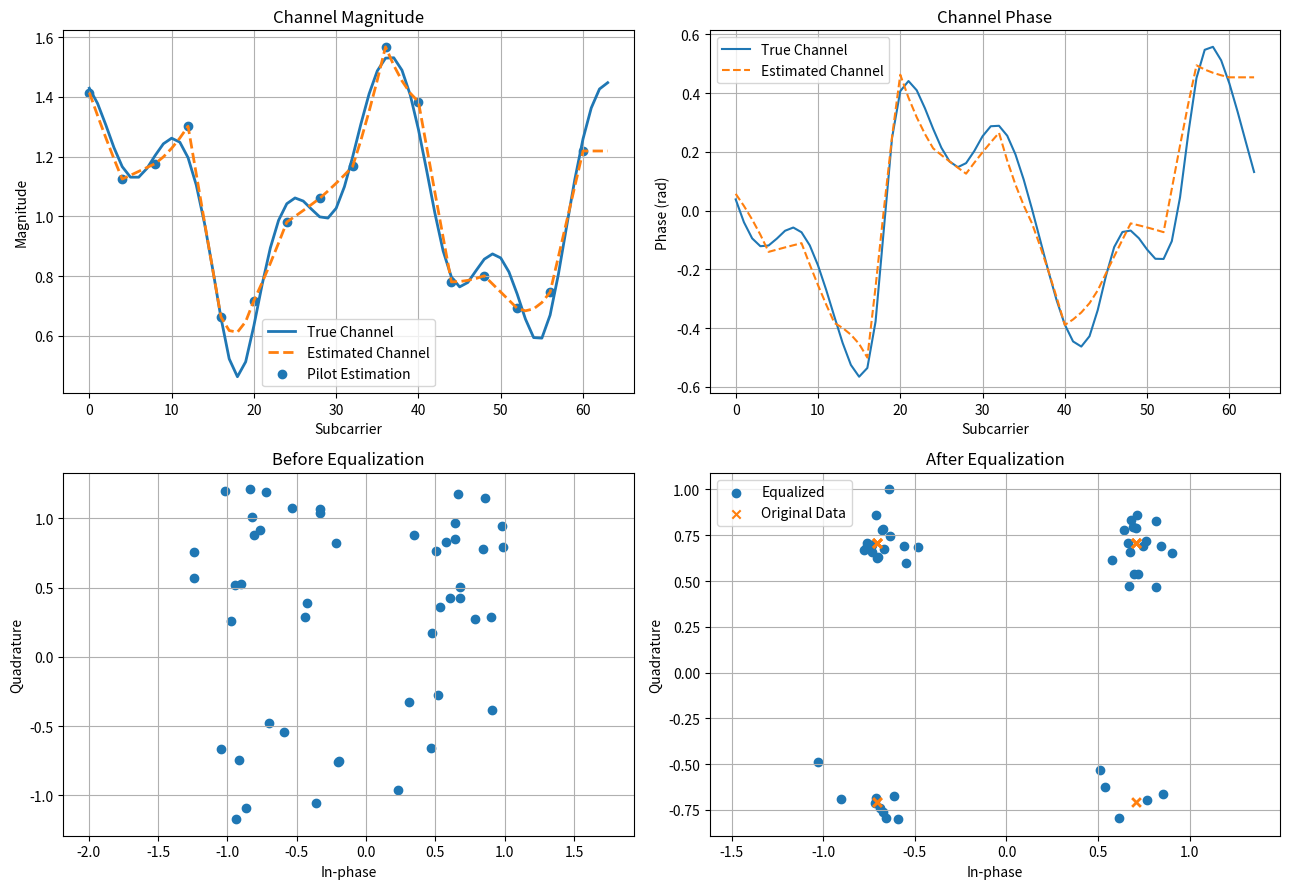

Reproduce this figure in Python.

import numpy as np
import matplotlib.pyplot as plt


# ==================================================
# 1. OFDM 参数配置
# ==================================================

N = 64                 # OFDM 子载波数量
CP = 8                 # 循环前缀长度
PILOT_INTERVAL = 4     # 每隔 4 个子载波插入一个 Pilot
SNR_DB = 25            # 信噪比


# ==================================================
# 2. 生成 OFDM 频域数据
# ==================================================

np.random.seed(42)

# 生成 QPSK 数据
data = (
    (2 * np.random.randint(0, 2, N) - 1)
    + 1j * (2 * np.random.randint(0, 2, N) - 1)
) / np.sqrt(2)

# Pilot 位置
pilot_idx = np.arange(0, N, PILOT_INTERVAL)

# 数据位置
data_idx = np.setdiff1d(np.arange(N), pilot_idx)

# 频域发送信号
X = np.zeros(N, dtype=complex)

# 插入数据
X[data_idx] = data[data_idx]

# 插入已知 Pilot
X[pilot_idx] = 1 + 0j


# ==================================================
# 3. IFFT：频域转换为时域
# ==================================================

tx_time = np.fft.ifft(X)

# 添加循环前缀 CP
tx_cp = np.concatenate((tx_time[-CP:], tx_time))


# ==================================================
# 4. 模拟无线信道
# ==================================================

# 多径信道冲激响应
h = np.zeros(6, dtype=complex)

h[0] = 1.0
h[2] = 0.35 * np.exp(1j * 0.6)
h[5] = 0.20 * np.exp(-1j * 0.8)

# 真实信道频率响应
H_true = np.fft.fft(h, N)

# 信号经过多径信道
rx_full = np.convolve(tx_cp, h)

# 去掉循环前缀对应的时域部分
rx_time = rx_full[CP:CP + N]

# 添加 AWGN 高斯白噪声
signal_power = np.mean(np.abs(rx_time) ** 2)
noise_power = signal_power / (10 ** (SNR_DB / 10))

noise = np.sqrt(noise_power / 2) * (
    np.random.randn(N) + 1j * np.random.randn(N)
)

rx_time = rx_time + noise


# ==================================================
# 5. FFT：时域转换为频域
# ==================================================

Y = np.fft.fft(rx_time)


# ==================================================
# 6. CE：LS 信道估计
# ==================================================

# 提取接收到的 Pilot
Y_pilot = Y[pilot_idx]

# 提取发送端已知的 Pilot
X_pilot = X[pilot_idx]

# LS 信道估计
H_pilot_est = Y_pilot / X_pilot


# ==================================================
# 7. 信道插值
# ==================================================

# 对实部和虚部分别进行线性插值
H_est = (
    np.interp(np.arange(N), pilot_idx, H_pilot_est.real)
    + 1j * np.interp(
        np.arange(N), pilot_idx, H_pilot_est.imag
    )
)


# ==================================================
# 8. 信道均衡
# ==================================================

# ZF 均衡，避免除数过小
Y_equalized = Y[data_idx] / (
    H_est[data_idx] + 1e-10
)

# 原始数据
X_original = X[data_idx]


# ==================================================
# 9. 计算信道估计误差
# ==================================================

mse = np.mean(np.abs(H_true - H_est) ** 2)

print("=" * 45)
print("OFDM Channel Estimation Demo")
print("=" * 45)

print(f"子载波数量: {N}")
print(f"Pilot 数量: {len(pilot_idx)}")
print(f"数据数量: {len(data_idx)}")
print(f"信噪比 SNR: {SNR_DB} dB")
print(f"信道估计 MSE: {mse:.6f}")


# ==================================================
# 10. 绘制仿真结果
# ==================================================

fig, axes = plt.subplots(2, 2, figsize=(13, 9))

# 图 1：真实信道与估计信道的幅度
axes[0, 0].plot(
    np.abs(H_true),
    label="True Channel",
    linewidth=2
)

axes[0, 0].plot(
    np.abs(H_est),
    "--",
    label="Estimated Channel",
    linewidth=2
)

axes[0, 0].scatter(
    pilot_idx,
    np.abs(H_pilot_est),
    marker="o",
    label="Pilot Estimation"
)

axes[0, 0].set_title("Channel Magnitude")
axes[0, 0].set_xlabel("Subcarrier")
axes[0, 0].set_ylabel("Magnitude")
axes[0, 0].legend()
axes[0, 0].grid()


# 图 2：真实信道与估计信道的相位
axes[0, 1].plot(
    np.unwrap(np.angle(H_true)),
    label="True Channel"
)

axes[0, 1].plot(
    np.unwrap(np.angle(H_est)),
    "--",
    label="Estimated Channel"
)

axes[0, 1].set_title("Channel Phase")
axes[0, 1].set_xlabel("Subcarrier")
axes[0, 1].set_ylabel("Phase (rad)")
axes[0, 1].legend()
axes[0, 1].grid()


# 图 3：均衡前的星座图
axes[1, 0].scatter(
    Y[data_idx].real,
    Y[data_idx].imag,
    label="Before Equalization"
)

axes[1, 0].set_title("Before Equalization")
axes[1, 0].set_xlabel("In-phase")
axes[1, 0].set_ylabel("Quadrature")
axes[1, 0].grid()
axes[1, 0].axis("equal")


# 图 4：均衡后的星座图
axes[1, 1].scatter(
    Y_equalized.real,
    Y_equalized.imag,
    label="Equalized"
)

axes[1, 1].scatter(
    X_original.real,
    X_original.imag,
    marker="x",
    label="Original Data"
)

axes[1, 1].set_title("After Equalization")
axes[1, 1].set_xlabel("In-phase")
axes[1, 1].set_ylabel("Quadrature")
axes[1, 1].legend()
axes[1, 1].grid()
axes[1, 1].axis("equal")


plt.tight_layout()
plt.show()
